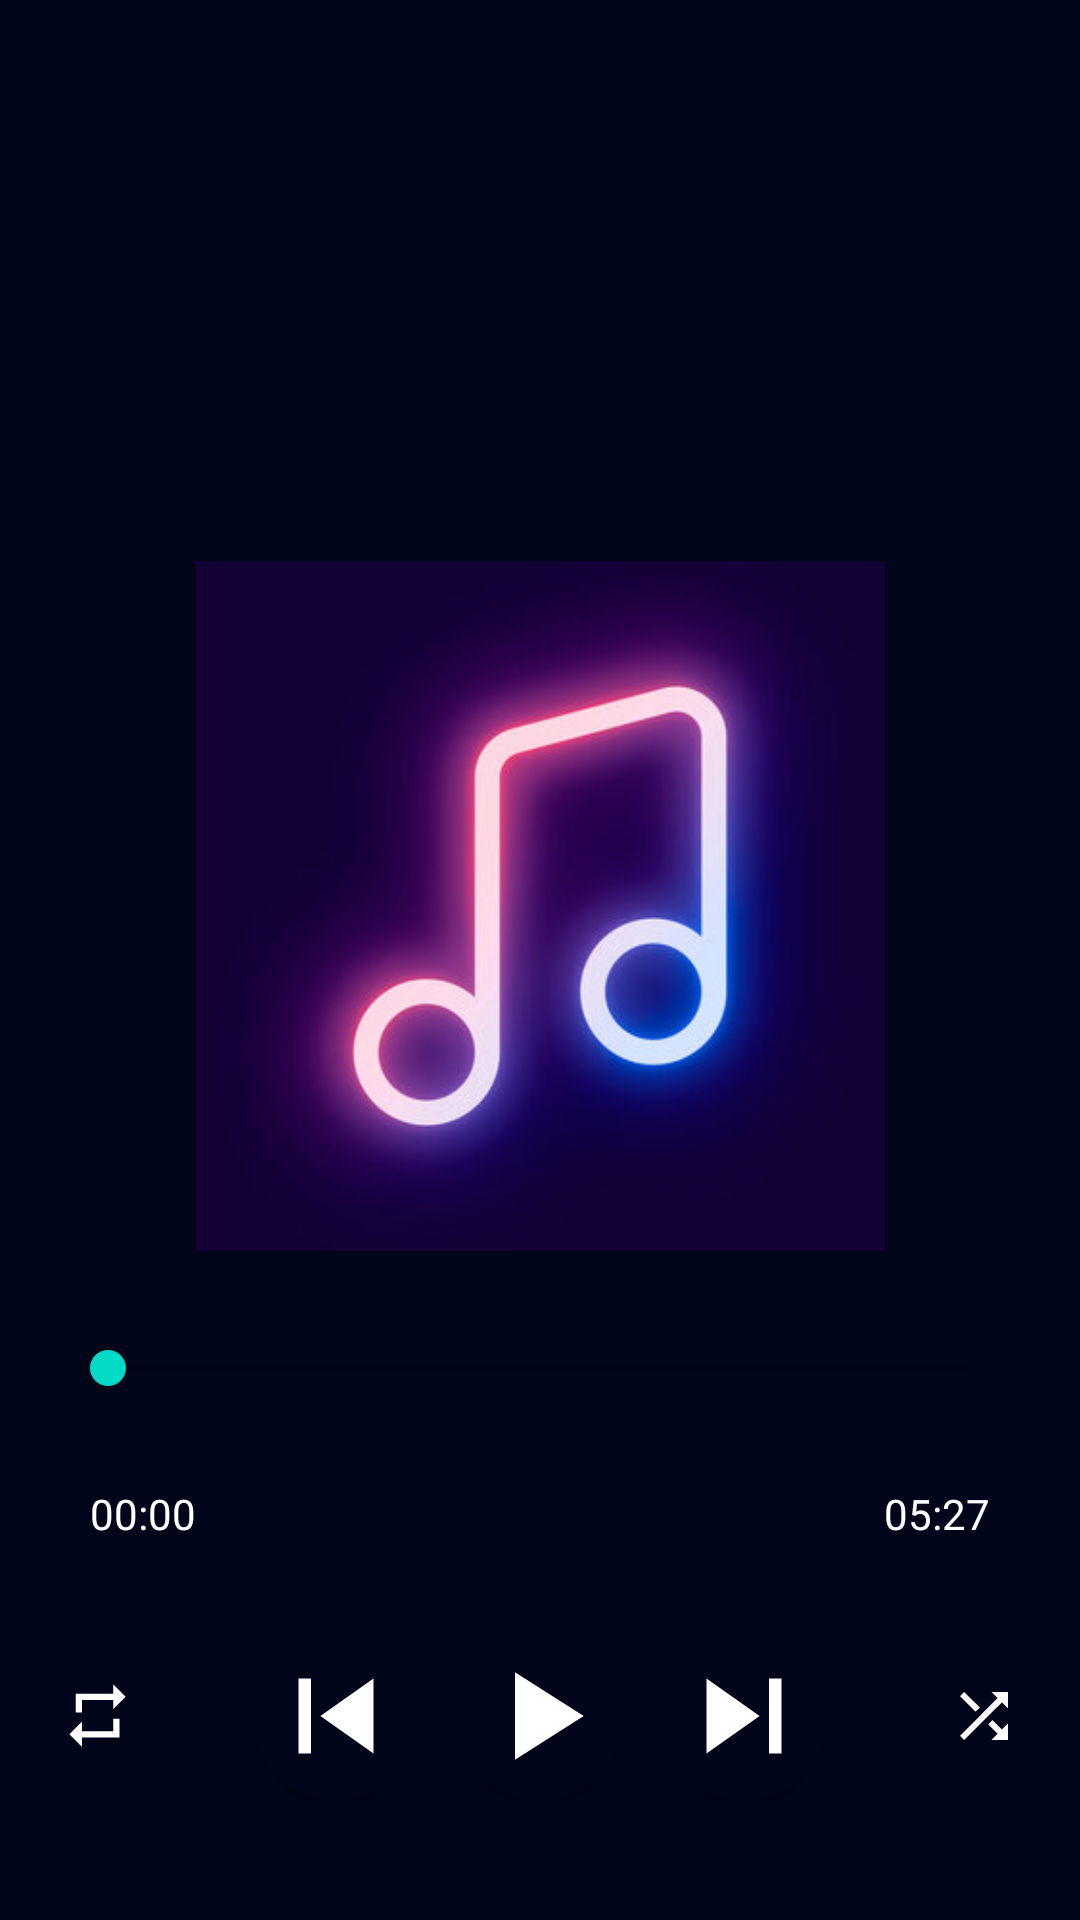

Android layout source for this screen:
<!-- AndroidManifest.xml: application theme Theme.AmirhoseinMusicPlayer -->
<!-- res/layout/activity_music_player.xml -->
<?xml version="1.0" encoding="utf-8"?>
<RelativeLayout xmlns:android="http://schemas.android.com/apk/res/android"
    xmlns:app="http://schemas.android.com/apk/res-auto"
    xmlns:tools="http://schemas.android.com/tools"
    android:layout_width="match_parent"
    android:layout_height="match_parent"
    android:background="@color/dark1"
    tools:context=".ui.activity.MusicPlayerActivity">

    <TextView
        android:id="@+id/tv_songs_Title"
        android:layout_width="match_parent"
        android:layout_height="wrap_content"
        android:layout_marginStart="20dp"
        android:layout_marginTop="10dp"
        android:layout_marginBottom="5dp"
        android:ellipsize="marquee"
        android:padding="5dp"
        android:singleLine="true"
        android:textColor="@color/white"
        android:textSize="30sp"
        tools:text="Title of the song" />

    <TextView
        android:id="@+id/tv_songs_Artist"
        android:layout_width="match_parent"
        android:layout_height="wrap_content"
        android:layout_below="@id/tv_songs_Title"
        android:layout_marginStart="20dp"
        android:ellipsize="marquee"
        android:padding="5dp"
        android:singleLine="true"
        android:textColor="@android:color/darker_gray"
        android:textSize="18sp"
        tools:text="Artist the song" />

    <ImageView
        android:id="@+id/iv_music_icon_big"
        android:layout_width="250dp"
        android:layout_height="250dp"
        android:layout_above="@id/controls"
        android:layout_centerHorizontal="true"
        android:padding="10dp"
        android:src="@drawable/ic_music_list" />
    
    <RelativeLayout
        android:id="@+id/controls"
        android:layout_width="match_parent"
        android:layout_height="wrap_content"
        android:layout_alignParentBottom="true"
        android:layout_marginBottom="20dp"
        android:padding="10dp">

        <SeekBar
            android:id="@+id/seekBar"
            android:layout_width="match_parent"
            android:layout_height="wrap_content"
            android:layout_margin="10dp"
            android:backgroundTint="@color/white" />

        <TextView
            android:id="@+id/tv_current_time"
            android:layout_width="wrap_content"
            android:layout_height="wrap_content"
            android:layout_below="@id/seekBar"
            android:layout_alignParentStart="true"
            android:layout_margin="20dp"
            android:text="00:00"
            android:textColor="@color/white" />

        <TextView
            android:id="@+id/tv_total_time"
            android:layout_width="wrap_content"
            android:layout_height="wrap_content"
            android:layout_below="@id/seekBar"
            android:layout_alignParentEnd="true"
            android:layout_margin="20dp"
            android:text="05:27"
            android:textColor="@color/white" />

        <RelativeLayout
            android:layout_width="match_parent"
            android:layout_height="wrap_content"
            android:layout_below="@id/tv_total_time"
            android:padding="10dp"
            android:paddingStart="20dp"
            android:paddingEnd="20dp">

            <com.google.android.material.floatingactionbutton.ExtendedFloatingActionButton
                android:id="@+id/iv_previous"
                android:layout_width="wrap_content"
                android:layout_height="wrap_content"
                android:layout_alignParentEnd="true"
                android:layout_centerHorizontal="true"
                android:layout_centerVertical="true"
                android:layout_marginEnd="200dp"
                android:backgroundTint="@color/dark1"
                app:icon="@drawable/ic_skip_previous"
                app:iconSize="50dp"
                app:iconTint="@color/white" />

            <com.google.android.material.floatingactionbutton.ExtendedFloatingActionButton
                android:id="@+id/iv_next"
                android:layout_width="wrap_content"
                android:layout_height="wrap_content"
                android:layout_alignParentStart="true"
                android:layout_centerHorizontal="true"
                android:layout_centerVertical="true"
                android:layout_marginStart="200dp"
                android:backgroundTint="@color/dark1"
                app:icon="@drawable/ic_skip_next"
                app:iconSize="50dp"
                app:iconTint="@color/white"
                tools:ignore="RelativeOverlap" />

            <ImageView
                android:id="@+id/iv_repeat"
                android:layout_width="25dp"
                android:layout_height="25dp"
                android:layout_alignParentStart="true"
                android:layout_centerHorizontal="true"
                android:layout_centerVertical="true"
                android:src="@drawable/ic_repeat_off" />

            <ImageView
                android:id="@+id/iv_shuffle"
                android:layout_width="wrap_content"
                android:layout_height="wrap_content"
                android:layout_alignParentEnd="true"
                android:layout_centerInParent="true"
                android:src="@drawable/ic_shuffle_off" />

            <com.google.android.material.floatingactionbutton.ExtendedFloatingActionButton
                android:id="@+id/iv_pause_play"
                android:layout_width="wrap_content"
                android:layout_height="wrap_content"
                android:layout_centerInParent="true"
                android:layout_centerVertical="true"
                android:layout_marginHorizontal="5dp"
                android:backgroundTint="@color/dark1"
                app:icon="@drawable/ic_play"
                app:iconSize="50dp"
                app:iconTint="@color/white" />

        </RelativeLayout>

    </RelativeLayout>


</RelativeLayout>
<!-- resources referenced by this layout -->
<resources>
  <color name="dark1">#00061a</color>
  <color name="white">#FFFFFFFF</color>
  <!-- drawable ic_delete (drawable) -->
  <vector android:height="24dp" android:tint="#FBFAFA"
      android:viewportHeight="24" android:viewportWidth="24"
      android:width="24dp" xmlns:android="http://schemas.android.com/apk/res/android">
      <path android:fillColor="@android:color/white" android:pathData="M6,19c0,1.1 0.9,2 2,2h8c1.1,0 2,-0.9 2,-2V7H6v12zM19,4h-3.5l-1,-1h-5l-1,1H5v2h14V4z"/>
  </vector>
  <!-- drawable ic_play (drawable) -->
  <vector android:height="40dp" android:tint="#FFFDFD"
      android:viewportHeight="24" android:viewportWidth="24"
      android:width="40dp" xmlns:android="http://schemas.android.com/apk/res/android">
      <path android:fillColor="@android:color/white" android:pathData="M8,5v14l11,-7z"/>
  </vector>
  <!-- drawable ic_repeat_off (drawable) -->
  <vector android:height="24dp" android:tint="#FFFDFD"
      android:viewportHeight="24" android:viewportWidth="24"
      android:width="24dp" xmlns:android="http://schemas.android.com/apk/res/android">
      <path android:fillColor="@android:color/white" android:pathData="M7,7h10v3l4,-4 -4,-4v3L5,5v6h2L7,7zM17,17L7,17v-3l-4,4 4,4v-3h12v-6h-2v4z"/>
  </vector>
  <!-- drawable ic_share (drawable) -->
  <vector android:height="24dp" android:tint="#FBFAFA"
      android:viewportHeight="24" android:viewportWidth="24"
      android:width="24dp" xmlns:android="http://schemas.android.com/apk/res/android">
      <path android:fillColor="@android:color/white" android:pathData="M18,16.08c-0.76,0 -1.44,0.3 -1.96,0.77L8.91,12.7c0.05,-0.23 0.09,-0.46 0.09,-0.7s-0.04,-0.47 -0.09,-0.7l7.05,-4.11c0.54,0.5 1.25,0.81 2.04,0.81 1.66,0 3,-1.34 3,-3s-1.34,-3 -3,-3 -3,1.34 -3,3c0,0.24 0.04,0.47 0.09,0.7L8.04,9.81C7.5,9.31 6.79,9 6,9c-1.66,0 -3,1.34 -3,3s1.34,3 3,3c0.79,0 1.5,-0.31 2.04,-0.81l7.12,4.16c-0.05,0.21 -0.08,0.43 -0.08,0.65 0,1.61 1.31,2.92 2.92,2.92 1.61,0 2.92,-1.31 2.92,-2.92s-1.31,-2.92 -2.92,-2.92z"/>
  </vector>
  <!-- drawable ic_shuffle_off (drawable) -->
  <vector android:height="24dp" android:tint="#FFFDFD"
      android:viewportHeight="24" android:viewportWidth="24"
      android:width="24dp" xmlns:android="http://schemas.android.com/apk/res/android">
      <path android:fillColor="@android:color/white" android:pathData="M10.59,9.17L5.41,4 4,5.41l5.17,5.17 1.42,-1.41zM14.5,4l2.04,2.04L4,18.59 5.41,20 17.96,7.46 20,9.5L20,4h-5.5zM14.83,13.41l-1.41,1.41 3.13,3.13L14.5,20L20,20v-5.5l-2.04,2.04 -3.13,-3.13z"/>
  </vector>
  <!-- drawable ic_skip_next (drawable) -->
  <vector android:height="30dp" android:tint="#FFFDFD"
      android:viewportHeight="24" android:viewportWidth="24"
      android:width="30dp" xmlns:android="http://schemas.android.com/apk/res/android">
      <path android:fillColor="@android:color/white" android:pathData="M6,18l8.5,-6L6,6v12zM16,6v12h2V6h-2z"/>
  </vector>
  <!-- drawable ic_skip_previous (drawable) -->
  <vector android:height="30dp" android:tint="#FFFDFD"
      android:viewportHeight="24" android:viewportWidth="24"
      android:width="30dp" xmlns:android="http://schemas.android.com/apk/res/android">
      <path android:fillColor="@android:color/white" android:pathData="M6,6h2v12L6,18zM9.5,12l8.5,6L18,6z"/>
  </vector>
  <style name="Theme.AmirhoseinMusicPlayer" parent="Theme.MaterialComponents.DayNight.DarkActionBar">
          
          <item name="colorPrimary">@color/dark2</item>
          <item name="colorPrimaryVariant">@color/dark1</item>
          <item name="colorOnPrimary">@color/white</item>
          
          <item name="colorSecondary">@color/teal_200</item>
          <item name="colorSecondaryVariant">@color/teal_700</item>
          <item name="colorOnSecondary">@color/black</item>
          
          <item name="android:statusBarColor" tools:targetApi="l">?attr/colorPrimaryVariant</item>
          
      </style>
  <color name="dark2">#000c33</color>
  <color name="teal_200">#FF03DAC5</color>
  <color name="teal_700">#FF018786</color>
  <color name="black">#FF000000</color>
</resources>
